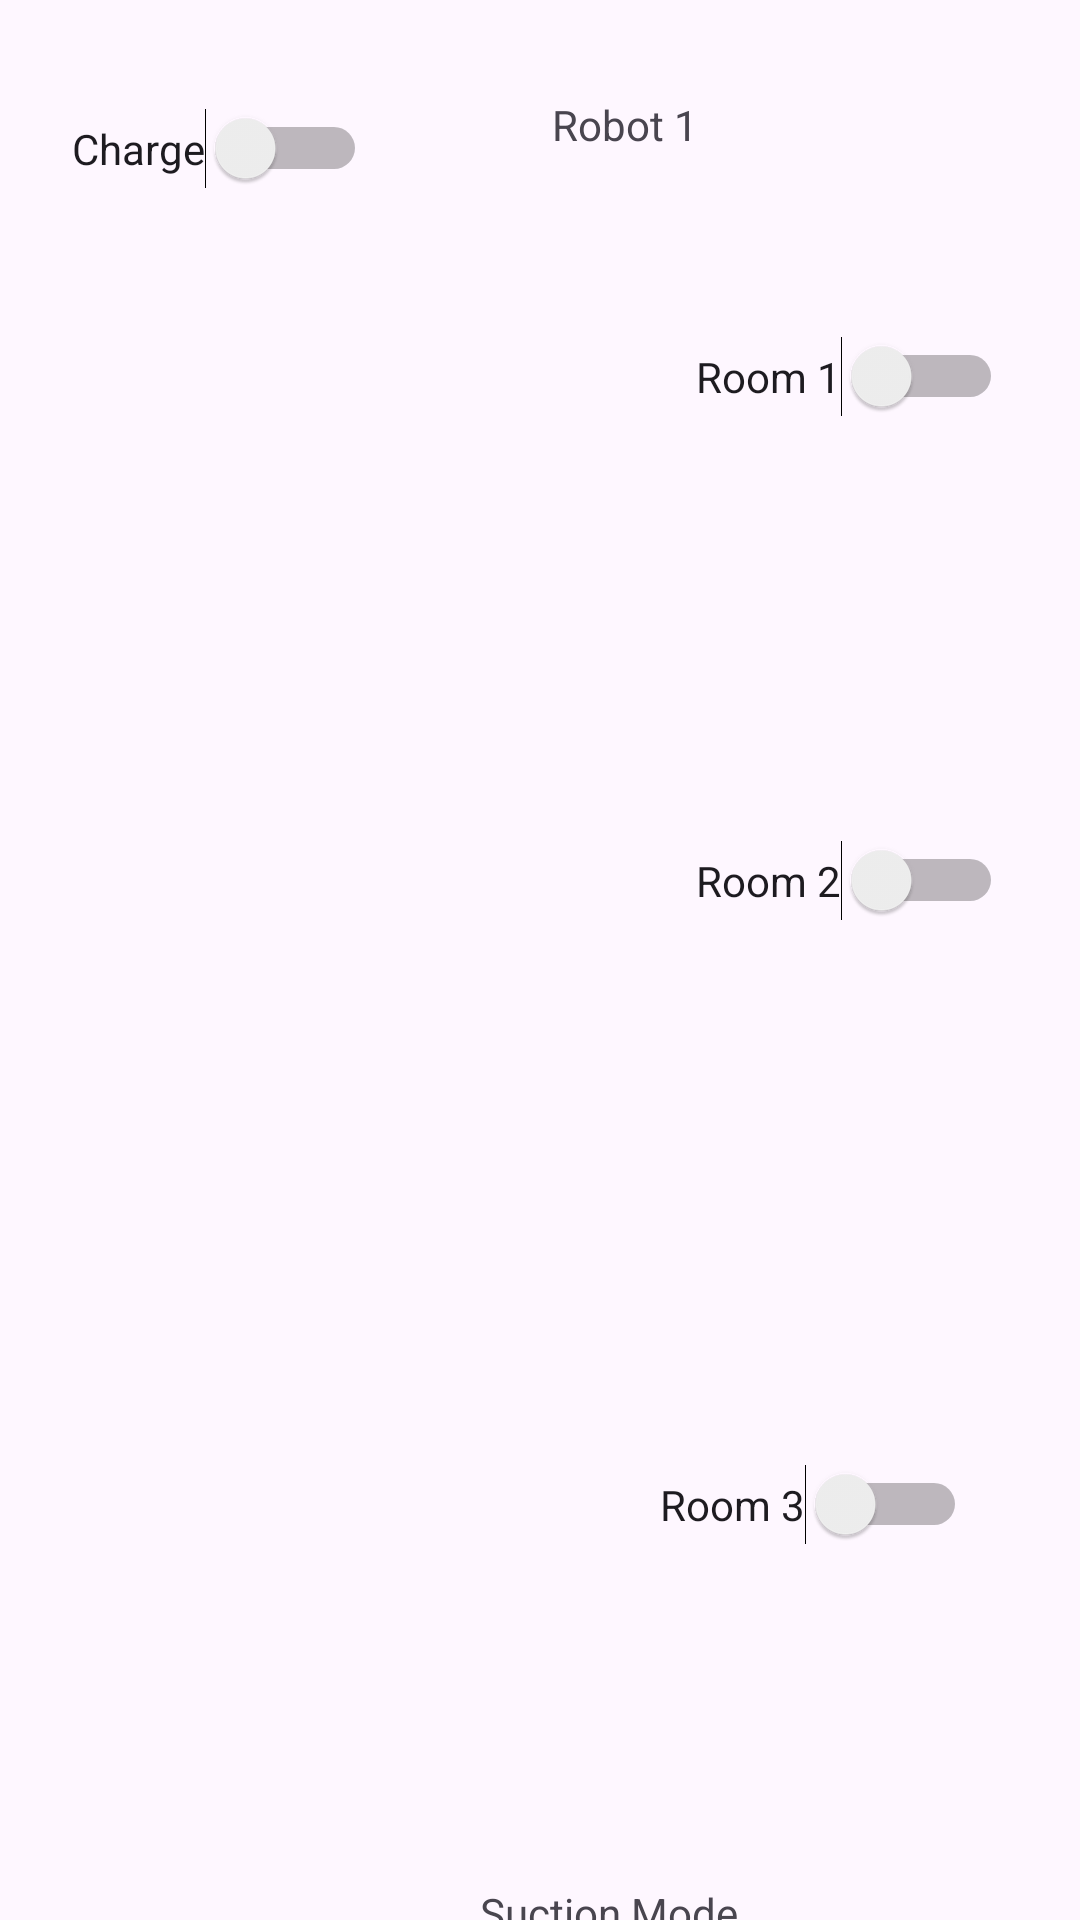

Produce the Android XML layout that renders to this screen, including the resource entries it uses.
<!-- AndroidManifest.xml: application theme Theme.CSCI4320Proj -->
<!-- res/layout/testrobotvac.xml -->
<?xml version="1.0" encoding="utf-8"?>
<androidx.constraintlayout.widget.ConstraintLayout
    xmlns:android="http://schemas.android.com/apk/res/android"
    xmlns:app="http://schemas.android.com/apk/res-auto"
    xmlns:tools="http://schemas.android.com/tools"
    android:layout_width="wrap_content"
    android:layout_height="wrap_content"
    android:layout_gravity="top|start">

    <TextView
        android:id="@+id/mainText"
        android:layout_width="wrap_content"
        android:layout_height="wrap_content"
        android:layout_marginStart="184dp"
        android:layout_marginTop="32dp"
        android:text="Robot 1"
        app:layout_constraintStart_toStartOf="parent"
        app:layout_constraintTop_toTopOf="parent" />

    <ImageView
        android:id="@+id/imageView"
        android:layout_width="wrap_content"
        android:layout_height="wrap_content"
        android:layout_marginStart="56dp"
        android:layout_marginTop="84dp"
        app:layout_constraintStart_toStartOf="parent"
        app:layout_constraintTop_toTopOf="parent"
        tools:srcCompat="@tools:sample/avatars" />

    <ImageView
        android:id="@+id/imageView3"
        android:layout_width="wrap_content"
        android:layout_height="wrap_content"
        android:layout_marginStart="56dp"
        android:layout_marginTop="476dp"
        app:layout_constraintStart_toStartOf="parent"
        app:layout_constraintTop_toTopOf="parent"
        tools:srcCompat="@tools:sample/avatars" />

    <ImageView
        android:id="@+id/imageView5"
        android:layout_width="wrap_content"
        android:layout_height="wrap_content"
        android:layout_marginStart="56dp"
        android:layout_marginTop="256dp"
        app:layout_constraintStart_toStartOf="parent"
        app:layout_constraintTop_toTopOf="parent"
        tools:srcCompat="@tools:sample/avatars" />

    

    

    

    

    

    <Switch
        android:id="@+id/sw2"
        android:layout_width="wrap_content"
        android:layout_height="wrap_content"
        android:layout_marginStart="232dp"
        android:layout_marginTop="112dp"
        android:text="Room 1"
        app:layout_constraintStart_toStartOf="parent"
        app:layout_constraintTop_toTopOf="parent" />

    <Switch
        android:id="@+id/sw3"
        android:layout_width="wrap_content"
        android:layout_height="wrap_content"
        android:layout_marginStart="232dp"
        android:layout_marginTop="280dp"
        android:text="Room 2"
        app:layout_constraintStart_toStartOf="parent"
        app:layout_constraintTop_toTopOf="parent" />

    <Switch
        android:id="@+id/sw4"
        android:layout_width="wrap_content"
        android:layout_height="wrap_content"
        android:layout_marginStart="220dp"
        android:layout_marginTop="488dp"
        android:text="Room 3"
        app:layout_constraintStart_toStartOf="parent"
        app:layout_constraintTop_toTopOf="parent" />

    <Switch
        android:id="@+id/sw1"
        android:layout_width="wrap_content"
        android:layout_height="wrap_content"
        android:layout_marginStart="24dp"
        android:layout_marginTop="36dp"
        android:text="Charge"
        app:layout_constraintStart_toStartOf="parent"
        app:layout_constraintTop_toTopOf="parent" />

    <TextView
        android:id="@+id/text2"
        android:layout_width="wrap_content"
        android:layout_height="wrap_content"
        android:layout_marginStart="304dp"
        android:layout_marginTop="32dp"
        android:text="Charging"
        android:visibility="invisible"
        app:layout_constraintStart_toStartOf="parent"
        app:layout_constraintTop_toTopOf="parent" />

    <TextView
        android:id="@+id/text1"
        android:layout_width="wrap_content"
        android:layout_height="wrap_content"
        android:layout_marginStart="312dp"
        android:layout_marginTop="44dp"
        android:text="Cleaning"
        android:visibility="invisible"
        app:layout_constraintStart_toStartOf="parent"
        app:layout_constraintTop_toTopOf="parent" />

    <Button
        android:id="@+id/button2"
        android:layout_width="wrap_content"
        android:layout_height="wrap_content"
        android:layout_marginStart="16dp"
        android:layout_marginTop="668dp"
        android:text="Quiet"
        app:layout_constraintStart_toStartOf="parent"
        app:layout_constraintTop_toTopOf="parent" />

    <Button
        android:id="@+id/button3"
        android:layout_width="wrap_content"
        android:layout_height="wrap_content"
        android:layout_marginStart="148dp"
        android:layout_marginTop="668dp"
        android:text="Medium"
        app:layout_constraintStart_toStartOf="parent"
        app:layout_constraintTop_toTopOf="parent" />

    <Button
        android:id="@+id/button4"
        android:layout_width="wrap_content"
        android:layout_height="wrap_content"
        android:layout_marginStart="304dp"
        android:layout_marginTop="656dp"
        android:text="Maxium"
        app:layout_constraintStart_toStartOf="parent"
        app:layout_constraintTop_toTopOf="parent" />

    <TextView
        android:id="@+id/textView6"
        android:layout_width="wrap_content"
        android:layout_height="wrap_content"
        android:layout_marginStart="160dp"
        android:layout_marginTop="628dp"
        android:text="Suction Mode"
        app:layout_constraintStart_toStartOf="parent"
        app:layout_constraintTop_toTopOf="parent" />

</androidx.constraintlayout.widget.ConstraintLayout>
<!-- resources referenced by this layout -->
<resources>
  <style name="Theme.CSCI4320Proj" parent="Base.Theme.CSCI4320Proj" />
  <style name="Base.Theme.CSCI4320Proj" parent="Theme.Material3.DayNight.NoActionBar">
          
          
      </style>
</resources>
